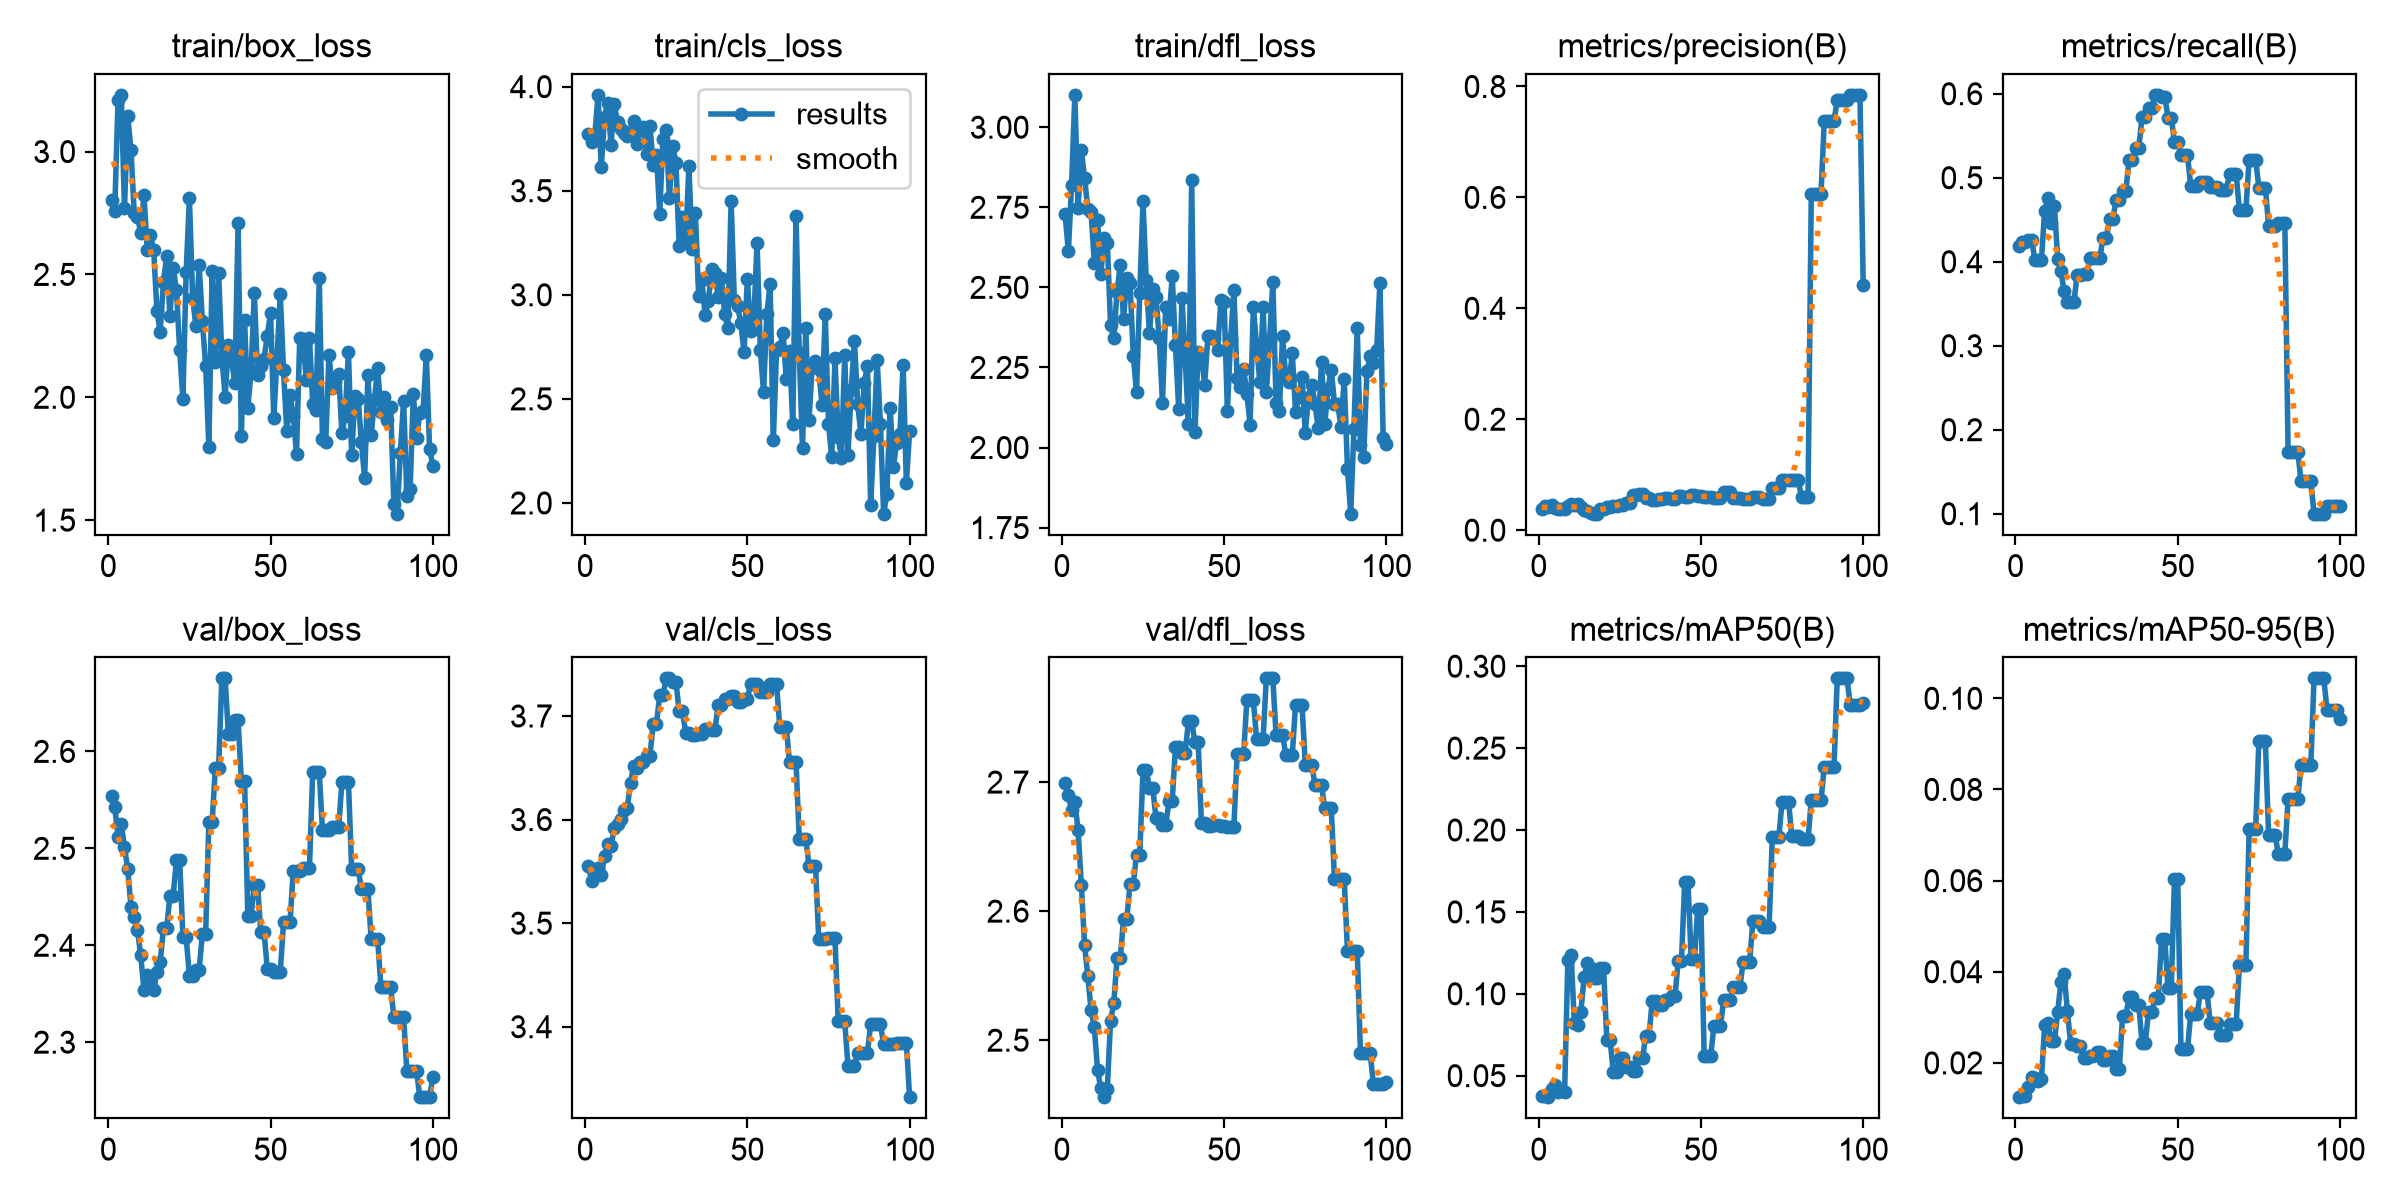

Data behind this chart, as committed beside it:
epoch, time, train/box_loss, train/cls_loss, train/dfl_loss, metrics/precision(B), metrics/recall(B), metrics/mAP50(B), metrics/mAP50-95(B), val/box_loss, val/cls_loss, val/dfl_loss, lr/pg0, lr/pg1, lr/pg2
1, 0.6097, 2.801, 3.774, 2.728, 0.03769, 0.4182, 0.03781, 0.01247, 2.554, 3.556, 2.699, 0, 0, 0
2, 1.248, 2.76, 3.736, 2.612, 0.04343, 0.4239, 0.03784, 0.01271, 2.543, 3.541, 2.69, 9.901e-06, 9.901e-06, 9.901e-06
3, 1.862, 3.209, 3.767, 2.821, 0.04125, 0.4239, 0.03685, 0.01264, 2.512, 3.547, 2.678, 1.9604e-05, 1.9604e-05, 1.9604e-05
4, 2.483, 3.231, 3.96, 3.101, 0.04599, 0.4258, 0.04174, 0.0147, 2.525, 3.553, 2.684, 2.9109e-05, 2.9109e-05, 2.9109e-05
5, 3.057, 2.771, 3.615, 2.748, 0.04055, 0.4258, 0.04408, 0.017, 2.501, 3.546, 2.663, 3.8416e-05, 3.8416e-05, 3.8416e-05
6, 3.717, 3.145, 3.855, 2.928, 0.038, 0.402, 0.04017, 0.01678, 2.479, 3.565, 2.62, 4.7525e-05, 4.7525e-05, 4.7525e-05
7, 4.331, 3.006, 3.922, 2.841, 0.03891, 0.402, 0.04108, 0.01612, 2.439, 3.577, 2.574, 5.6436e-05, 5.6436e-05, 5.6436e-05
8, 4.892, 2.75, 3.721, 2.743, 0.03825, 0.402, 0.04017, 0.01647, 2.429, 3.575, 2.549, 6.5149e-05, 6.5149e-05, 6.5149e-05
9, 5.47, 2.735, 3.915, 2.735, 0.04408, 0.461, 0.1207, 0.02829, 2.416, 3.592, 2.523, 7.3664e-05, 7.3664e-05, 7.3664e-05
10, 6.051, 2.669, 3.832, 2.577, 0.04731, 0.4761, 0.1239, 0.02883, 2.39, 3.596, 2.51, 8.1981e-05, 8.1981e-05, 8.1981e-05
11, 6.728, 2.824, 3.794, 2.71, 0.04615, 0.4466, 0.08233, 0.02479, 2.354, 3.6, 2.477, 9.01e-05, 9.01e-05, 9.01e-05
12, 7.354, 2.598, 3.776, 2.542, 0.04803, 0.4667, 0.081, 0.02472, 2.369, 3.609, 2.463, 9.8021e-05, 9.8021e-05, 9.8021e-05
13, 7.99, 2.659, 3.761, 2.655, 0.04098, 0.4038, 0.08906, 0.03112, 2.367, 3.611, 2.456, 0.0001057, 0.0001057, 0.0001057
14, 8.648, 2.598, 3.788, 2.64, 0.03617, 0.3887, 0.11, 0.03777, 2.354, 3.636, 2.463, 0.0001133, 0.0001133, 0.0001133
15, 9.32, 2.351, 3.837, 2.384, 0.03452, 0.3649, 0.1186, 0.0395, 2.372, 3.652, 2.515, 0.0001206, 0.0001206, 0.0001206
16, 9.943, 2.267, 3.723, 2.341, 0.03051, 0.352, 0.1155, 0.03138, 2.383, 3.65, 2.529, 0.0001277, 0.0001277, 0.0001277
17, 10.69, 2.469, 3.791, 2.485, 0.02972, 0.352, 0.1095, 0.02425, 2.417, 3.656, 2.563, 0.0001347, 0.0001347, 0.0001347
18, 11.28, 2.575, 3.807, 2.571, 0.02972, 0.352, 0.1095, 0.02425, 2.417, 3.656, 2.563, 0.0001414, 0.0001414, 0.0001414
19, 11.94, 2.331, 3.674, 2.4, 0.03827, 0.3839, 0.1159, 0.02376, 2.451, 3.662, 2.594, 0.0001479, 0.0001479, 0.0001479
20, 12.54, 2.526, 3.81, 2.528, 0.03827, 0.3839, 0.1159, 0.02376, 2.451, 3.662, 2.594, 0.0001543, 0.0001543, 0.0001543
21, 13.12, 2.437, 3.622, 2.514, 0.04219, 0.3857, 0.0719, 0.02118, 2.487, 3.693, 2.621, 0.0001604, 0.0001604, 0.0001604
22, 13.71, 2.193, 3.674, 2.287, 0.04219, 0.3857, 0.0719, 0.02118, 2.487, 3.693, 2.621, 0.0001663, 0.0001663, 0.0001663
23, 14.31, 1.992, 3.389, 2.173, 0.04289, 0.4047, 0.05234, 0.02142, 2.408, 3.72, 2.644, 0.0001721, 0.0001721, 0.0001721
24, 14.89, 2.509, 3.749, 2.481, 0.04289, 0.4047, 0.05234, 0.02142, 2.408, 3.72, 2.644, 0.0001776, 0.0001776, 0.0001776
25, 15.5, 2.81, 3.792, 2.768, 0.04511, 0.4047, 0.06077, 0.02228, 2.368, 3.736, 2.709, 0.000183, 0.000183, 0.000183
26, 16.06, 2.403, 3.463, 2.523, 0.04511, 0.4047, 0.06077, 0.02228, 2.368, 3.736, 2.709, 0.0001881, 0.0001881, 0.0001881
27, 16.65, 2.289, 3.717, 2.356, 0.04955, 0.4285, 0.05512, 0.02071, 2.375, 3.733, 2.695, 0.0001931, 0.0001931, 0.0001931
28, 17.21, 2.538, 3.634, 2.494, 0.04955, 0.4285, 0.05512, 0.02071, 2.375, 3.733, 2.695, 0.0001978, 0.0001978, 0.0001978
29, 17.8, 2.31, 3.234, 2.471, 0.06415, 0.4508, 0.05256, 0.02156, 2.412, 3.704, 2.672, 0.0002024, 0.0002024, 0.0002024
30, 18.34, 2.129, 3.374, 2.34, 0.06415, 0.4508, 0.05256, 0.02156, 2.412, 3.704, 2.672, 0.0002067, 0.0002067, 0.0002067
31, 18.97, 1.8, 3.262, 2.14, 0.06504, 0.4731, 0.06059, 0.01868, 2.527, 3.684, 2.666, 0.0002109, 0.0002109, 0.0002109
32, 19.52, 2.513, 3.618, 2.439, 0.06504, 0.4731, 0.06059, 0.01868, 2.527, 3.684, 2.666, 0.0002149, 0.0002149, 0.0002149
33, 20.09, 2.145, 3.221, 2.4, 0.05788, 0.4841, 0.0745, 0.03035, 2.583, 3.681, 2.685, 0.0002186, 0.0002186, 0.0002186
34, 20.63, 2.505, 3.391, 2.535, 0.05788, 0.4841, 0.0745, 0.03035, 2.583, 3.681, 2.685, 0.0002222, 0.0002222, 0.0002222
35, 21.24, 2.168, 2.995, 2.319, 0.05406, 0.5207, 0.09563, 0.03442, 2.675, 3.683, 2.728, 0.0002256, 0.0002256, 0.0002256
36, 21.85, 2.001, 3.069, 2.122, 0.05406, 0.5207, 0.09563, 0.03442, 2.675, 3.683, 2.728, 0.0002287, 0.0002287, 0.0002287
37, 22.41, 2.211, 2.903, 2.468, 0.05616, 0.5359, 0.09309, 0.03261, 2.618, 3.687, 2.723, 0.0002317, 0.0002317, 0.0002317
38, 22.94, 2.149, 2.971, 2.278, 0.05616, 0.5359, 0.09309, 0.03261, 2.618, 3.687, 2.723, 0.0002345, 0.0002345, 0.0002345
39, 23.51, 2.06, 3.122, 2.074, 0.0583, 0.5725, 0.09606, 0.02442, 2.632, 3.686, 2.747, 0.000237, 0.000237, 0.000237
40, 24.06, 2.708, 3.107, 2.836, 0.0583, 0.5725, 0.09606, 0.02442, 2.632, 3.686, 2.747, 0.0002394, 0.0002394, 0.0002394
41, 24.66, 1.842, 2.989, 2.047, 0.05699, 0.5835, 0.09843, 0.0312, 2.57, 3.71, 2.731, 0.0002416, 0.0002416, 0.0002416
42, 25.22, 2.315, 3.081, 2.298, 0.05699, 0.5835, 0.09843, 0.0312, 2.57, 3.71, 2.731, 0.0002436, 0.0002436, 0.0002436
43, 25.92, 1.958, 2.909, 2.289, 0.06162, 0.5986, 0.12, 0.03414, 2.431, 3.717, 2.668, 0.0002454, 0.0002454, 0.0002454
44, 26.49, 2.104, 2.843, 2.197, 0.06162, 0.5986, 0.12, 0.03414, 2.431, 3.717, 2.668, 0.0002469, 0.0002469, 0.0002469
45, 27.09, 2.426, 3.45, 2.347, 0.06001, 0.5963, 0.1683, 0.04718, 2.462, 3.72, 2.666, 0.0002483, 0.0002483, 0.0002483
46, 27.7, 2.092, 2.976, 2.347, 0.06001, 0.5963, 0.1683, 0.04718, 2.462, 3.72, 2.666, 0.0002495, 0.0002495, 0.0002495
47, 28.35, 2.128, 2.946, 2.34, 0.06324, 0.5717, 0.1214, 0.03638, 2.414, 3.714, 2.667, 0.0002505, 0.0002505, 0.0002505
48, 28.94, 2.157, 2.863, 2.306, 0.06324, 0.5717, 0.1214, 0.03638, 2.414, 3.714, 2.667, 0.0002513, 0.0002513, 0.0002513
49, 29.57, 2.251, 2.723, 2.459, 0.06134, 0.5422, 0.1517, 0.06036, 2.376, 3.716, 2.666, 0.0002519, 0.0002519, 0.0002519
50, 30.17, 2.343, 3.078, 2.454, 0.06134, 0.5422, 0.1517, 0.06036, 2.376, 3.716, 2.666, 0.0002523, 0.0002523, 0.0002523
51, 30.85, 1.915, 2.824, 2.115, 0.0599, 0.527, 0.06196, 0.02301, 2.372, 3.731, 2.665, 0.0002525, 0.0002525, 0.0002525
52, 31.41, 2.163, 2.887, 2.337, 0.0599, 0.527, 0.06196, 0.02301, 2.372, 3.731, 2.665, 0.0002525, 0.0002525, 0.0002525
53, 31.97, 2.419, 3.249, 2.49, 0.0599, 0.527, 0.06196, 0.02301, 2.372, 3.731, 2.665, 0.0002523, 0.0002523, 0.0002523
54, 32.56, 2.11, 2.735, 2.216, 0.05846, 0.4904, 0.08011, 0.03068, 2.424, 3.723, 2.721, 0.0002519, 0.0002519, 0.0002519
55, 33.09, 1.863, 2.533, 2.189, 0.05846, 0.4904, 0.08011, 0.03068, 2.424, 3.723, 2.721, 0.0002513, 0.0002513, 0.0002513
56, 33.63, 2.011, 2.906, 2.246, 0.05846, 0.4904, 0.08011, 0.03068, 2.424, 3.723, 2.721, 0.0002505, 0.0002505, 0.0002505
57, 34.21, 1.925, 3.052, 2.168, 0.06801, 0.4946, 0.09606, 0.03563, 2.477, 3.731, 2.763, 0.0002495, 0.0002495, 0.0002495
58, 34.76, 1.77, 2.301, 2.071, 0.06801, 0.4946, 0.09606, 0.03563, 2.477, 3.731, 2.763, 0.0002483, 0.0002483, 0.0002483
59, 35.28, 2.241, 2.733, 2.439, 0.06801, 0.4946, 0.09606, 0.03563, 2.477, 3.731, 2.763, 0.000247, 0.000247, 0.000247
60, 35.86, 2.238, 2.749, 2.319, 0.05792, 0.4889, 0.1042, 0.02881, 2.48, 3.689, 2.733, 0.0002454, 0.0002454, 0.0002454
... 40 more rows
